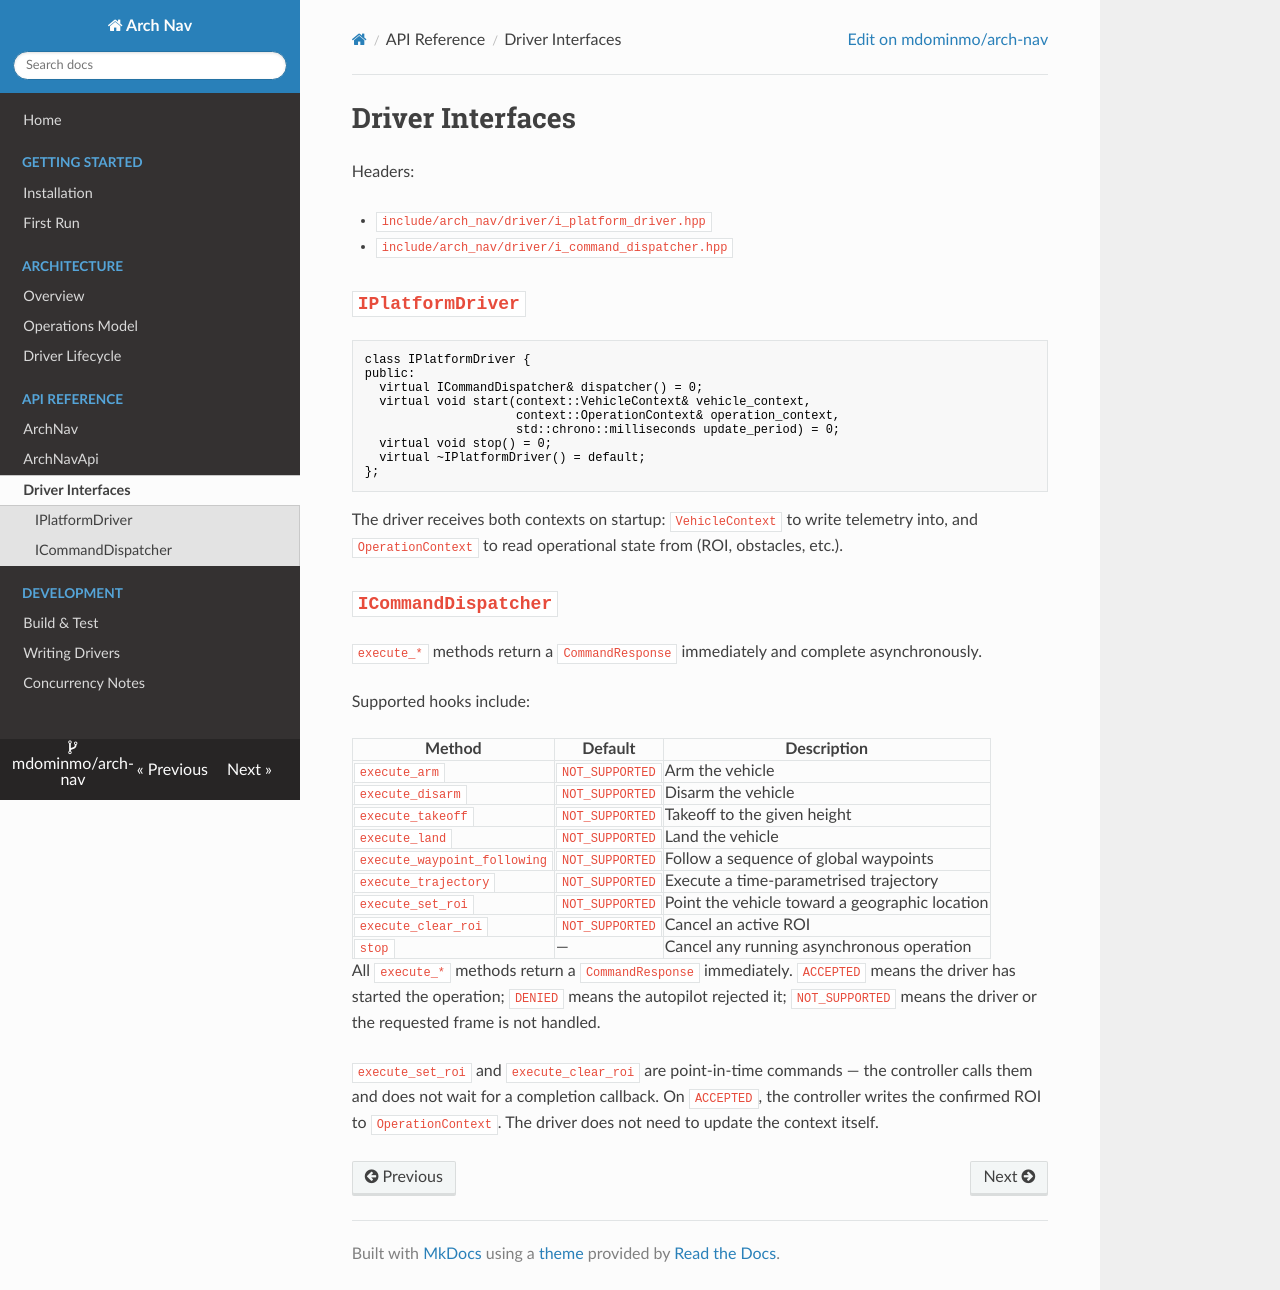

repository: mdominmo/arch_nav · page: api/driver-interfaces/index.html · generator: mkdocs

# Driver Interfaces

Headers:

- `include/arch_nav/driver/i_platform_driver.hpp`
- `include/arch_nav/driver/i_command_dispatcher.hpp`

## `IPlatformDriver`

```cpp
class IPlatformDriver {
public:
  virtual ICommandDispatcher& dispatcher() = 0;
  virtual void start(context::VehicleContext& vehicle_context,
                     context::OperationContext& operation_context,
                     std::chrono::milliseconds update_period) = 0;
  virtual void stop() = 0;
  virtual ~IPlatformDriver() = default;
};
```

The driver receives both contexts on startup: `VehicleContext` to write telemetry into, and `OperationContext` to read operational state from (ROI, obstacles, etc.).

## `ICommandDispatcher`

`execute_*` methods return a `CommandResponse` immediately and complete asynchronously.

Supported hooks include:

| Method | Default | Description |
|--------|---------|-------------|
| `execute_arm` | `NOT_SUPPORTED` | Arm the vehicle |
| `execute_disarm` | `NOT_SUPPORTED` | Disarm the vehicle |
| `execute_takeoff` | `NOT_SUPPORTED` | Takeoff to the given height |
| `execute_land` | `NOT_SUPPORTED` | Land the vehicle |
| `execute_waypoint_following` | `NOT_SUPPORTED` | Follow a sequence of global waypoints |
| `execute_trajectory` | `NOT_SUPPORTED` | Execute a time-parametrised trajectory |
| `execute_set_roi` | `NOT_SUPPORTED` | Point the vehicle toward a geographic location |
| `execute_clear_roi` | `NOT_SUPPORTED` | Cancel an active ROI |
| `stop` | — | Cancel any running asynchronous operation |

All `execute_*` methods return a `CommandResponse` immediately. `ACCEPTED` means the driver has started the operation; `DENIED` means the autopilot rejected it; `NOT_SUPPORTED` means the driver or the requested frame is not handled.

`execute_set_roi` and `execute_clear_roi` are point-in-time commands — the controller calls them and does not wait for a completion callback. On `ACCEPTED`, the controller writes the confirmed ROI to `OperationContext`. The driver does not need to update the context itself.
